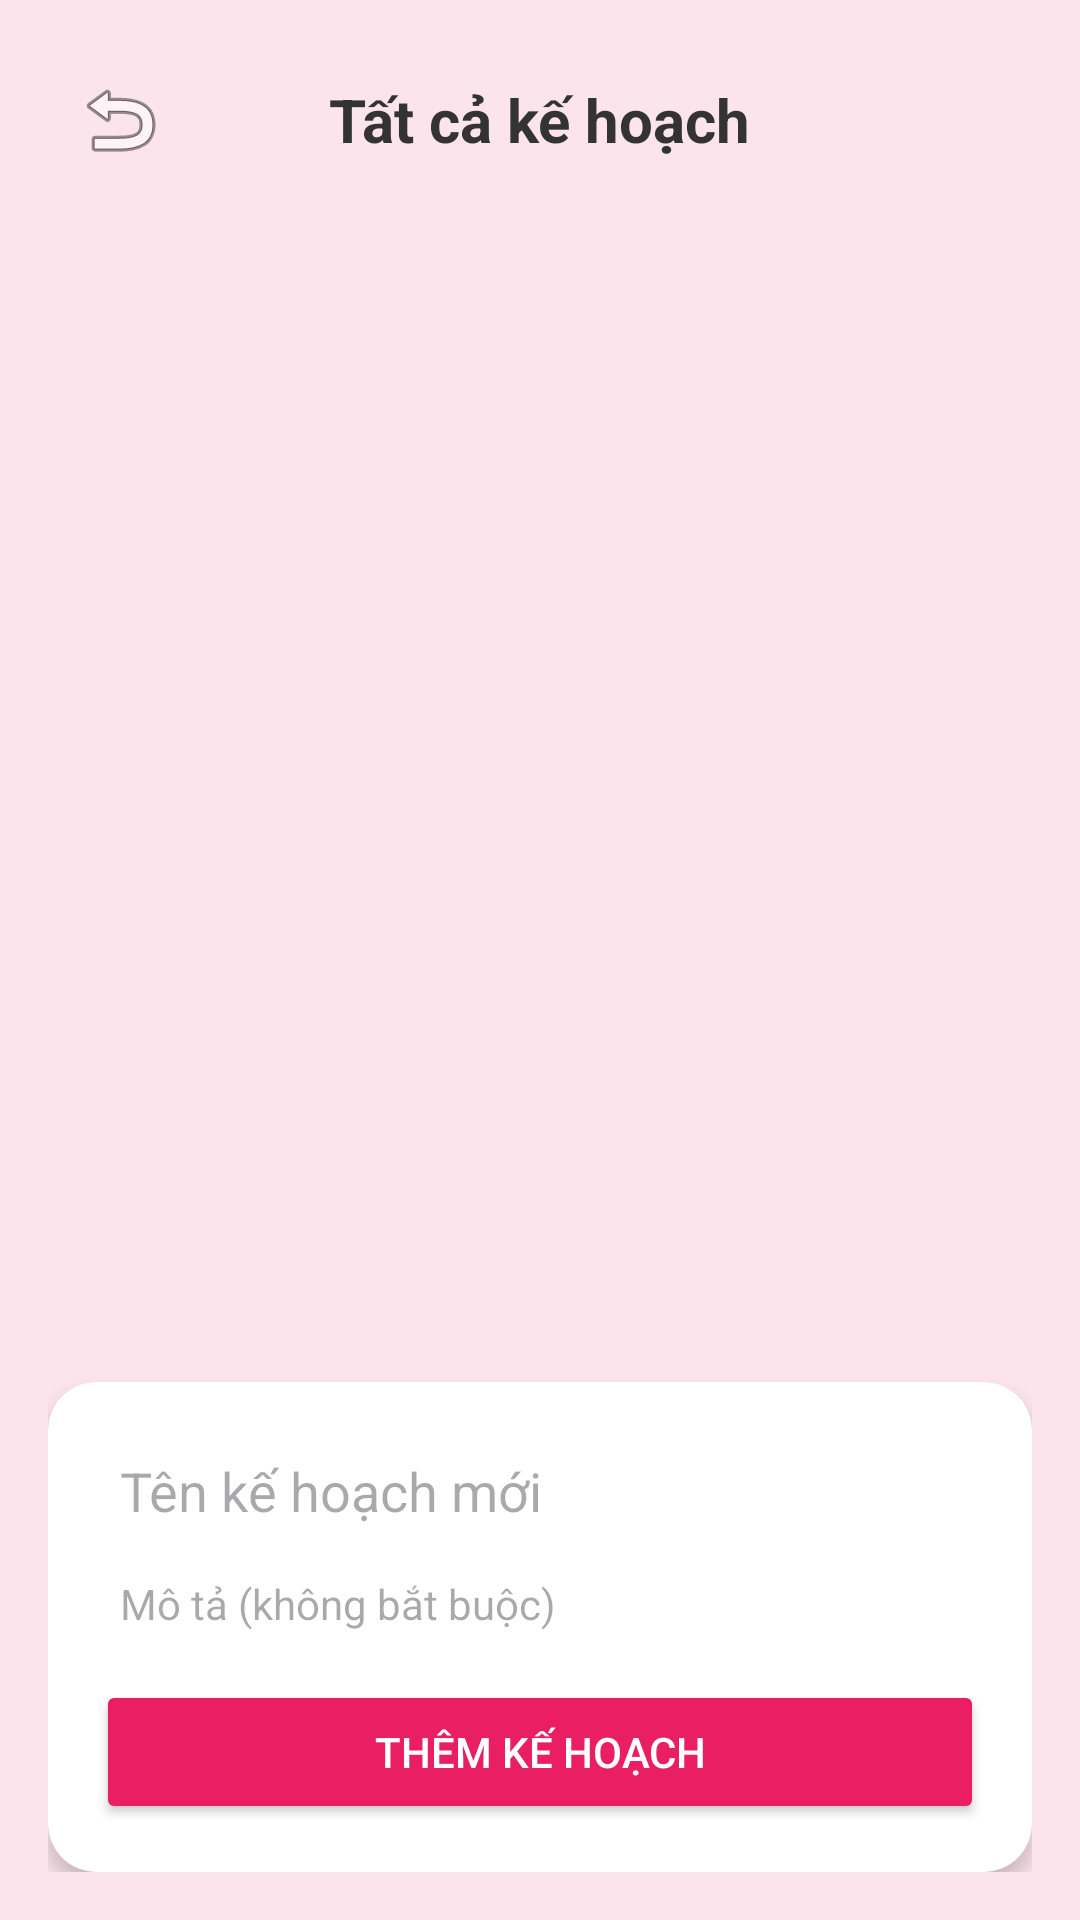

The Android layout XML behind this screen, and the referenced resources:
<!-- AndroidManifest.xml: application theme Theme.Nhatky -->
<!-- res/layout/activity_plans.xml -->
<?xml version="1.0" encoding="utf-8"?>
<LinearLayout xmlns:android="http://schemas.android.com/apk/res/android"
    xmlns:app="http://schemas.android.com/apk/res-auto"
    android:layout_width="match_parent"
    android:layout_height="match_parent"
    android:background="#FCE4EC"
    android:orientation="vertical"
    android:padding="16dp">

    <RelativeLayout
        android:layout_width="match_parent"
        android:layout_height="wrap_content"
        android:layout_marginBottom="20dp">

        <ImageButton
            android:id="@+id/btnBack"
            android:layout_width="48dp"
            android:layout_height="48dp"
            android:background="?attr/selectableItemBackgroundBorderless"
            android:src="@android:drawable/ic_menu_revert"
            android:contentDescription="Quay lại" />

        <TextView
            android:layout_width="wrap_content"
            android:layout_height="wrap_content"
            android:layout_centerInParent="true"
            android:text="Tất cả kế hoạch"
            android:textColor="#333333"
            android:textSize="20sp"
            android:textStyle="bold" />
    </RelativeLayout>

    <androidx.recyclerview.widget.RecyclerView
        android:id="@+id/rvPlans"
        android:layout_width="match_parent"
        android:layout_height="0dp"
        android:layout_weight="1"
        android:paddingTop="8dp"/>

    <androidx.cardview.widget.CardView
        android:layout_width="match_parent"
        android:layout_height="wrap_content"
        android:layout_marginTop="16dp"
        app:cardCornerRadius="16dp"
        app:cardElevation="4dp">

        <LinearLayout
            android:layout_width="match_parent"
            android:layout_height="wrap_content"
            android:orientation="vertical"
            android:padding="16dp">

            <EditText
                android:id="@+id/edtPlanTitle"
                android:layout_width="match_parent"
                android:layout_height="wrap_content"
                android:hint="Tên kế hoạch mới"
                android:background="@android:color/transparent"
                android:padding="8dp"/>

            <EditText
                android:id="@+id/edtPlanDesc"
                android:layout_width="match_parent"
                android:layout_height="wrap_content"
                android:hint="Mô tả (không bắt buộc)"
                android:background="@android:color/transparent"
                android:padding="8dp"
                android:textSize="14sp"/>

            <Button
                android:id="@+id/btnAddPlan"
                android:layout_width="match_parent"
                android:layout_height="wrap_content"
                android:text="Thêm Kế Hoạch"
                android:backgroundTint="#E91E63"
                android:textColor="#FFFFFF"
                android:layout_marginTop="8dp"/>
        </LinearLayout>
    </androidx.cardview.widget.CardView>
</LinearLayout>
<!-- resources referenced by this layout -->
<resources>
  <style name="Theme.Nhatky" parent="Base.Theme.Nhatky" />
  <style name="Base.Theme.Nhatky" parent="Theme.Material3.DayNight.NoActionBar">
          
          
      </style>
</resources>
